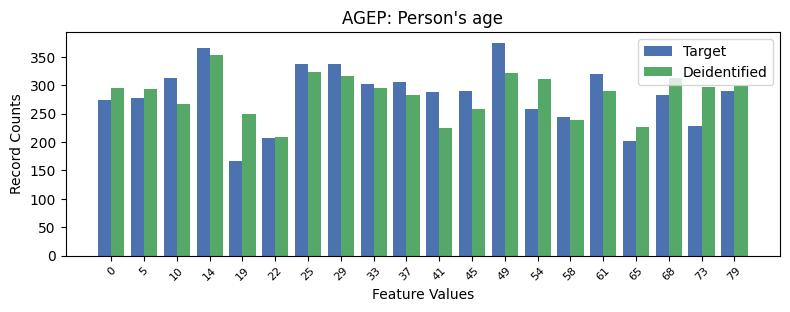

The table this chart was drawn from, first rows:
, AGEP, count_target, count_deidentified
0, 12, 375, 321
1, 3, 366, 354
2, 7, 338, 317
3, 6, 337, 324
4, 15, 319, 290
5, 2, 312, 267
6, 9, 306, 282
7, 8, 303, 296
8, 11, 290, 258
9, 19, 289, 299
10, 10, 288, 225
11, 17, 282, 313
12, 1, 277, 293
13, 0, 274, 295
14, 13, 258, 311
15, 14, 244, 238
16, 18, 229, 297
17, 5, 207, 208
18, 16, 202, 226
19, 4, 167, 249
